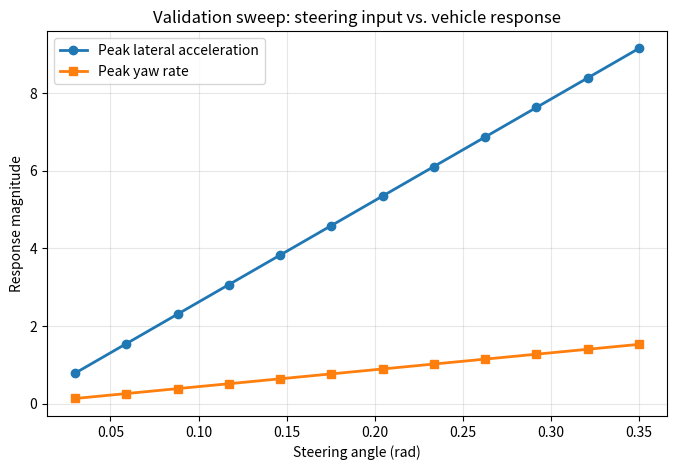

Generate this figure with matplotlib: (Note: this script raises an exception after producing the figure.)
import math
import os
import time
import numpy as np
import matplotlib
matplotlib.use("Agg")
import matplotlib.pyplot as plt

class Vehicle_Constants():
    #milimetres
    LENGTH = 2815
    WIDTH = 1430
    HEIGHT = 664
    WHEELBASE = 1530
    FRONT_TRACK = 1201
    REAR_TRACK = 1201
    #kilograms
    WEIGHT = 300
    WEIGHT_FRONT = 150
    WEIGHT_REAR = 166
    #radians
    MAX_STEERING_ANGLE = 0.41999998688697815
    WHEEL_RADIUS_m = 0.253


class Vehicle_State():
    def __init__(self,x_pos=0, y_pos=0, x_speed=0, y_speed=0, yaw_angle=0, yaw_rate=0, wheel_rpm=0,steering_angle_rad=0):
        # 2D position
        self.xpos = x_pos
        self.ypos = y_pos

        # 2D velocity
        self.directional_velocity = x_speed
        self.perpendicualar_velocity = y_speed

        self.yaw_angle = yaw_angle
        self.yaw_rate = yaw_rate

        self.wheels_rpm = wheel_rpm#current average rpm of all 4 wheels
        self.steering_angle_rad = steering_angle_rad#current steering angle of wheels in radians (+ is left)
    
    def __str__(self):
        return f"X pos: {self.xpos}\nY pos: {self.ypos}\nDirectional velocity: {self.directional_velocity}\nPerpendicular velocity: {self.perpendicualar_velocity}\nYaw angle: {self.yaw_angle}\nYaw rate: {self.yaw_rate}"



class Vehicle_Input():
    def __init__(self, acceleration=0, steering_angle=0):
        self.acceleration = acceleration # pedal
        self.steering_angle = steering_angle # steer


class Dynamics_Model():
    """ timestep: the time between 2 consecutive states (s)
        mass: (kg)
        F_sideslip_stiffness: (N/rad)
        R_sideslip_stiffness: (N/rad)
        lf: distance from centre of gravity to front axel (m)
        lr: distance from centre of gravity to rear axel (m)
        yaw_inertia: lateral inertia of the vehicle (kgm^2)"""
    def __init__(self, timestep:float=0.05, state:Vehicle_State = Vehicle_State(), input:Vehicle_Input = Vehicle_Input(), mass:float = 500.0, F_sideslip_stiffness:float = -100_000, R_sideslip_stiffness:float = -80_000,lf=0.7,lr=0.7,yaw_inertia:float = 1500,matPlotLib:bool=False):
        self.matPlotLib = matPlotLib
        self.state = state
        #self.input = input
        
        self.mass = mass
        self.F_sideslip_stiffness = F_sideslip_stiffness
        self.R_sideslip_stiffness = R_sideslip_stiffness
        self.lf = lf
        self.lr = lr
        self.yaw_inertia = yaw_inertia
        self.timestep = timestep

        self.timestep_count=0


        # for matplotlib
        if self.matPlotLib:
            x_positions.append(self.state.xpos)
            y_positions.append(self.state.ypos)

    def set_state(self, state:Vehicle_State):
        self.state = state
    def get_state(self):
        return self.state

    def run_validation_sweep(self, steering_angles, speed=6.0, steps=120):
        """Run a simple open-loop steering sweep and return peak lateral response per steering angle."""
        results = []
        for steering in steering_angles:
            state = Vehicle_State(x_speed=speed, y_speed=0.0)
            model = Dynamics_Model(
                timestep=self.timestep,
                mass=self.mass,
                F_sideslip_stiffness=self.F_sideslip_stiffness,
                R_sideslip_stiffness=self.R_sideslip_stiffness,
                lf=self.lf,
                lr=self.lr,
                yaw_inertia=self.yaw_inertia,
            )
            model.set_state(state)

            peak_lateral_acc = 0.0
            peak_yaw_rate = 0.0

            for _ in range(steps):
                model.calculate_next_state(Vehicle_Input(acceleration=0.0, steering_angle=steering))
                current_state = model.get_state()
                lateral_acc = abs(current_state.yaw_rate * max(current_state.directional_velocity, 1e-6))
                peak_lateral_acc = max(peak_lateral_acc, lateral_acc)
                peak_yaw_rate = max(peak_yaw_rate, abs(current_state.yaw_rate))

            results.append((steering, peak_lateral_acc, peak_yaw_rate))

        return results

    def run_control_sweep(self, steering_angles, acceleration_values, speed=6.0, steps=100):
        """Sweep both steering angle and longitudinal acceleration to test combined vehicle response."""
        results = []
        for steering in steering_angles:
            for acceleration in acceleration_values:
                state = Vehicle_State(x_speed=speed, y_speed=0.0)
                model = Dynamics_Model(
                    timestep=self.timestep,
                    mass=self.mass,
                    F_sideslip_stiffness=self.F_sideslip_stiffness,
                    R_sideslip_stiffness=self.R_sideslip_stiffness,
                    lf=self.lf,
                    lr=self.lr,
                    yaw_inertia=self.yaw_inertia,
                )
                model.set_state(state)

                peak_lateral_acc = 0.0
                peak_yaw_rate = 0.0

                for _ in range(steps):
                    model.calculate_next_state(Vehicle_Input(acceleration=acceleration, steering_angle=steering))
                    current_state = model.get_state()
                    lateral_acc = abs(current_state.yaw_rate * max(current_state.directional_velocity, 1e-6))
                    peak_lateral_acc = max(peak_lateral_acc, lateral_acc)
                    peak_yaw_rate = max(peak_yaw_rate, abs(current_state.yaw_rate))

                results.append((steering, acceleration, peak_lateral_acc, peak_yaw_rate))

        return results

    def calc_front_lateral_force(self,steering_angle):
        if self.state.directional_velocity==0:
            self.state.directional_velocity=0.01
        result = self.F_sideslip_stiffness * ((self.state.perpendicualar_velocity + self.lf * self.state.yaw_rate)/self.state.directional_velocity - steering_angle)
        
        return result

    def calc_rear_lateral_force(self):
        if self.state.directional_velocity==0:
            self.state.directional_velocity=0.01

        result = self.R_sideslip_stiffness * (self.state.perpendicualar_velocity + self.lr * self.state.yaw_rate)/self.state.directional_velocity

        return result

    
    def calculate_next_state(self,input:Vehicle_Input):
        next_state = Vehicle_State()

        next_state.xpos = self.state.xpos + self.timestep * (self.state.directional_velocity * math.cos(self.state.yaw_angle) - self.state.perpendicualar_velocity * math.sin(self.state.yaw_angle))
        next_state.ypos = self.state.ypos + self.timestep * (self.state.perpendicualar_velocity * math.cos(self.state.yaw_angle) + self.state.directional_velocity * math.sin(self.state.yaw_angle))

        next_state.yaw_angle = self.state.yaw_angle + self.timestep * self.state.yaw_rate

        next_state.directional_velocity = self.state.directional_velocity + self.timestep * input.acceleration
        
        next_state.perpendicualar_velocity = (self.mass*self.state.directional_velocity*self.state.perpendicualar_velocity + self.timestep*(self.lf*self.F_sideslip_stiffness - self.lr*self.R_sideslip_stiffness)*self.state.yaw_rate - self.timestep*self.F_sideslip_stiffness*input.steering_angle*self.state.directional_velocity - self.timestep*self.mass*self.state.directional_velocity*self.state.directional_velocity*self.state.yaw_rate)/(self.mass*self.state.directional_velocity - self.timestep*(self.F_sideslip_stiffness+self.R_sideslip_stiffness))

        next_state.yaw_rate = (self.yaw_inertia*self.state.directional_velocity*self.state.yaw_rate + self.timestep*(self.lf*self.F_sideslip_stiffness - self.lr*self.R_sideslip_stiffness)*self.state.perpendicualar_velocity - self.timestep*self.lf*self.F_sideslip_stiffness*input.steering_angle*self.state.directional_velocity)/(self.yaw_inertia*self.state.directional_velocity - self.timestep*(self.lf*self.lf*self.F_sideslip_stiffness + self.lr*self.lr*self.R_sideslip_stiffness))


        next_state.wheels_rpm = (next_state.directional_velocity / 0.253) * 60

        next_state.steering_angle_rad = input.steering_angle


        self.state = next_state
        self.timestep_count+=1

        if self.matPlotLib:
            x_positions.append(self.state.xpos)
            y_positions.append(self.state.ypos)

if __name__ == "__main__":
    start_time = time.time_ns()
    model = Dynamics_Model(timestep=0.01, matPlotLib=False)
    steering_angles = np.linspace(0.03, 0.35, 12)

    results = model.run_validation_sweep(steering_angles, speed=6.0, steps=140)
    steering_values = np.array([item[0] for item in results])
    lateral_acc_values = np.array([item[1] for item in results])
    yaw_rate_values = np.array([item[2] for item in results])

    plt.figure(figsize=(8, 5))
    plt.plot(steering_values, lateral_acc_values, marker="o", linewidth=2, label="Peak lateral acceleration")
    plt.plot(steering_values, yaw_rate_values, marker="s", linewidth=2, label="Peak yaw rate")
    plt.xlabel("Steering angle (rad)")
    plt.ylabel("Response magnitude")
    plt.title("Validation sweep: steering input vs. vehicle response")
    plt.grid(True, alpha=0.3)
    plt.legend()

    steering_validation_path = os.path.join(os.path.dirname(__file__), "vehicle_validation_plot.png")
    plt.tight_layout()
    plt.savefig(steering_validation_path, dpi=200)
    plt.close()

    acceleration_values = np.array([0.0, 1.0, 2.0, 3.0])
    control_results = model.run_control_sweep(steering_angles, acceleration_values, speed=6.0, steps=100)

    control_grid = np.zeros((len(acceleration_values), len(steering_angles)))
    for steering, acceleration, peak_lateral_acc, _ in control_results:
        accel_index = int(np.where(acceleration_values == acceleration)[0][0])
        steering_index = int(np.where(steering_angles == steering)[0][0])
        control_grid[accel_index, steering_index] = peak_lateral_acc

    plt.figure(figsize=(8, 5))
    plt.imshow(control_grid, aspect="auto", origin="lower", cmap="viridis")
    plt.colorbar(label="Peak lateral acceleration")
    plt.xticks(np.arange(len(steering_angles)), np.round(steering_angles, 3))
    plt.yticks(np.arange(len(acceleration_values)), acceleration_values)
    plt.xlabel("Steering angle (rad)")
    plt.ylabel("Longitudinal acceleration")
    plt.title("Combined control sweep: steering and acceleration")
    plt.tight_layout()

    control_sweep_path = os.path.join(os.path.dirname(__file__), "vehicle_control_sweep.png")
    plt.savefig(control_sweep_path, dpi=200)
    plt.close()

    end_time = time.time_ns()
    print(f"Saved steering validation plot to {steering_validation_path}")
    print(f"Saved control sweep plot to {control_sweep_path}")
    print(f"Simulation time: {(end_time - start_time) / 1e6:.2f} ms")
    print("Interpretation: the response rises quickly and then flattens, which is consistent with a tire-limited cornering regime.")


    # For storing trajectory and velocities
    x_positions = []
    y_positions = []
    speeds = []
    directions = []

    model = Dynamics_Model(timestep=0.01, matPlotLib=False)
    model.set_state(Vehicle_State(x_speed=4.0, y_speed=0.0))

    inputs = [Vehicle_Input(2.5, 0.0) for _ in range(80)] + \
             [Vehicle_Input(-2.0, 0.0) for _ in range(40)] + \
             [Vehicle_Input(0.2, 0.10) for _ in range(120)] + \
             [Vehicle_Input(0.0, -0.12) for _ in range(120)] + \
             [Vehicle_Input(2.0, 0.0) for _ in range(80)]

    startTime = time.time_ns()
    for i in range(len(inputs)-1):
        model.calculate_next_state(inputs[i])
        state = model.get_state()
        x_positions.append(state.xpos)
        y_positions.append(state.ypos)
        vx = state.directional_velocity * math.cos(state.yaw_angle) - state.perpendicualar_velocity * math.sin(state.yaw_angle)
        vy = state.perpendicualar_velocity * math.cos(state.yaw_angle) + state.directional_velocity * math.sin(state.yaw_angle)
        speeds.append(math.sqrt(vx**2 + vy**2))
        directions.append((vx, vy))
    endTime = time.time_ns()

    print(model.state)
    print("Time taken: "+str(endTime-startTime)+"ns")

    # Convert lists to numpy arrays
    x = np.array(x_positions)
    y = np.array(y_positions)
    speed = np.array(speeds)
    directions = np.array(directions)

    plt.figure(figsize=(8, 8))
    plot_points = np.column_stack((x, y))
    sc = plt.scatter(plot_points[:, 0], plot_points[:, 1], c=speed, cmap='viridis', s=45, edgecolors='none')

    # Use a thicker line for the path and show a sparse set of clearly visible direction markers.
    sample_stride = 16
    sample_idx = np.arange(0, len(x), sample_stride)
    plt.plot(x[sample_idx], y[sample_idx], color='white', linewidth=1.8, alpha=0.95)

    for i in sample_idx:
        dx, dy = directions[i]
        if np.linalg.norm([dx, dy]) > 1e-6:
            plt.annotate(
                '',
                xy=(x[i] + 0.18 * dx, y[i] + 0.18 * dy),
                xytext=(x[i], y[i]),
                arrowprops=dict(arrowstyle='->', color='#ff4d4d', lw=1.8, mutation_scale=12),
                annotation_clip=False,
            )

    plt.title("Vehicle Trajectory Colored by Speed")
    x_margin = max(0.5, 0.03 * (np.max(x) - np.min(x)))
    y_margin = max(0.5, 0.03 * (np.max(y) - np.min(y)))
    plt.xlim(np.min(x) - x_margin, np.max(x) + x_margin)
    plt.ylim(np.min(y) - y_margin, np.max(y) + y_margin)
    plt.xlabel("X Position (m)")
    plt.ylabel("Y Position (m)")
    plt.grid(True, alpha=0.3)
    plt.gca().set_aspect('equal', adjustable='box')
    cbar = plt.colorbar(sc, label="Speed (m/s)", pad=0.04, shrink=0.9, orientation='horizontal')
    cbar.ax.set_position([0.15, 0.06, 0.7, 0.03])
    plt.tight_layout()
    plt.savefig(os.path.join(os.path.dirname(__file__), "vehicle_trajectory_plot.png"), dpi=200)
    plt.close()
